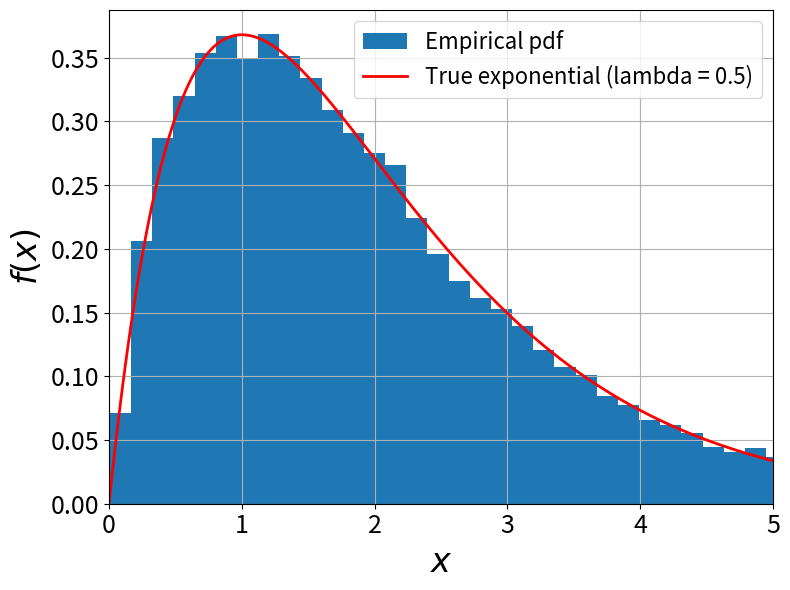

Source code (Python):
#
# acceptreject_foldnorm.py
#
# use the acceptance rejection method to sample
#

import time
import numpy as np
import matplotlib.pyplot as plt

rng = np.random.default_rng()

# Acceptance-Rejection sampling
# folded normal f(x) ~ sqrt(2/pi)*exp(-x^2/2), x>=0
N = int(1e4)                        # number of samples
lam = 0.5                             # exponential rate
c = 4/np.e    # envelope constant (peak at x=2)

samples = np.zeros(N)               # storage
i = 0
proposal_count = 0
accepted_count = 0
start_time = time.perf_counter()

while i < N:
    proposal_count += 1
    # Proposal: exponential
    Y = -np.log(1-rng.random())/lam
    # Target density f(Y)
    fY = Y*np.exp(-Y)
    # Proposal density g(Y)
    gY = lam*np.exp(-lam*Y)
    # Acceptance test
    if rng.random() <= fY/(c*gY):
        samples[i] = Y
        i += 1
        accepted_count += 1

elapsed_time = time.perf_counter() - start_time
acceptance_rate = accepted_count / proposal_count
mean_time_per_accepted = elapsed_time / accepted_count
print(f"Acceptance rate: {acceptance_rate:.4f}")
print(f"1/c: {1/c:.4f}")
print(f"Mean time per accepted sample: {mean_time_per_accepted:.6f} seconds")

# Compare empirical histogram with true exponential
x = np.linspace(0, 5, 400)
f = x*np.exp(-x)

plt.figure(1, figsize=(8, 6))
plt.clf()
plt.hist(samples, bins='fd', density=True, label='Empirical pdf')
plt.plot(x, f, 'r-', linewidth=2, label='True exponential (lambda = %0.1f)' % lam)
plt.xlim([0, 5])
plt.grid(True)
plt.legend(fontsize=16)
plt.tick_params(labelsize=18)
plt.xlabel('$x$', fontsize=24)
plt.ylabel('$f(x)$', fontsize=24)
plt.tight_layout()
plt.show()
